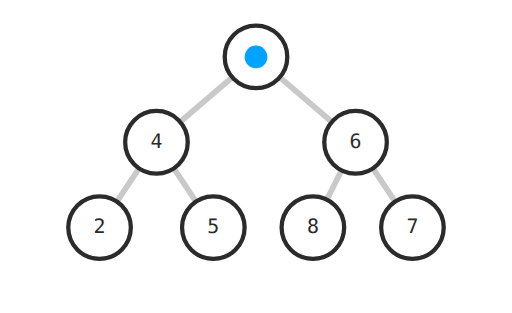
t = 0.00 s
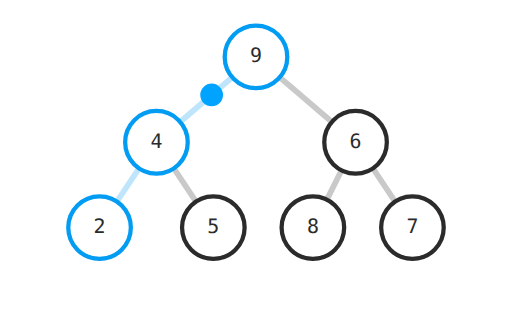
t = 0.90 s
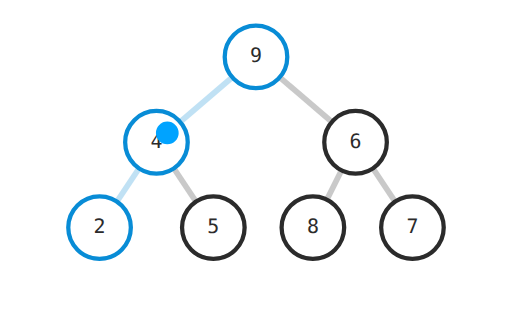
t = 1.80 s
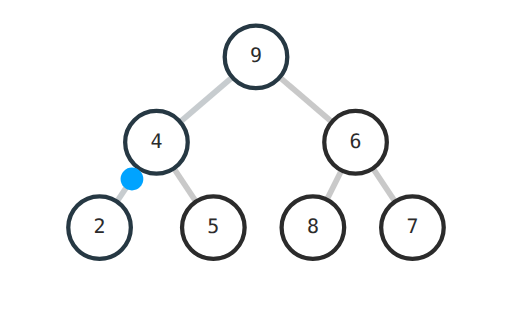
t = 2.70 s

The animated SVG that drew these frames (rendered in a browser with its animation timeline set to each time). Animation: 1 SMIL element (animateMotion=1), 2 CSS @keyframes rules; one cycle of 3.60 s, repeats indefinitely.

<svg xmlns="http://www.w3.org/2000/svg" viewBox="0 0 360 220" role="img"
  aria-label="Heapify sift-down (min-heap, mixed)">
  <title>Heapify sift-down (min-heap, mixed)</title>
  <style>
    :root {
      --ink: #2B2B2B;
      --hit: #00A3FF;
      --loop: 3.6s;
      --ease: cubic-bezier(0.4, 0, 0.2, 1);
      --delay-sm: 0.2s;
    }
    .edge {
      stroke: var(--ink);
      stroke-width: 4;
      opacity: 0.25;
    }
    .edge.active {
      animation: edgePulse var(--loop) var(--ease) infinite;
    }
    .node {
      fill: #FFFFFF;
      stroke: var(--ink);
      stroke-width: 3;
    }
    .node.hit {
      animation: nodePulse var(--loop) var(--ease) infinite;
    }
    .label {
      font-family: "SF Mono", Menlo, monospace;
      font-size: 14px;
      fill: var(--ink);
      text-anchor: middle;
      dominant-baseline: middle;
    }
    @keyframes nodePulse {
      0%, 100% { stroke: var(--ink); }
      35% { stroke: var(--hit); }
    }
    @keyframes edgePulse {
      0%, 100% { stroke: var(--ink); }
      35% { stroke: var(--hit); }
    }
    @media (prefers-reduced-motion: reduce) {
      .node.hit, .edge.active { animation: none; }
    }
  </style>
  <line class="edge active" x1="180" y1="40" x2="110" y2="100" />
  <line class="edge" x1="180" y1="40" x2="250" y2="100" />
  <line class="edge active" x1="110" y1="100" x2="70" y2="160" />
  <line class="edge" x1="110" y1="100" x2="150" y2="160" />
  <line class="edge" x1="250" y1="100" x2="220" y2="160" />
  <line class="edge" x1="250" y1="100" x2="290" y2="160" />

  <circle class="node hit" cx="180" cy="40" r="22" />
  <text class="label" x="180" y="40">9</text>

  <circle class="node hit" cx="110" cy="100" r="22" />
  <text class="label" x="110" y="100">4</text>

  <circle class="node" cx="250" cy="100" r="22" />
  <text class="label" x="250" y="100">6</text>

  <circle class="node hit" cx="70" cy="160" r="22" />
  <text class="label" x="70" y="160">2</text>

  <circle class="node" cx="150" cy="160" r="22" />
  <text class="label" x="150" y="160">5</text>

  <circle class="node" cx="220" cy="160" r="22" />
  <text class="label" x="220" y="160">8</text>

  <circle class="node" cx="290" cy="160" r="22" />
  <text class="label" x="290" y="160">7</text>

  <circle r="8" fill="var(--hit)">
    <animateMotion dur="3.6s" repeatCount="indefinite"
      path="M180 40 L110 100 L70 160" />
  </circle>
</svg>
